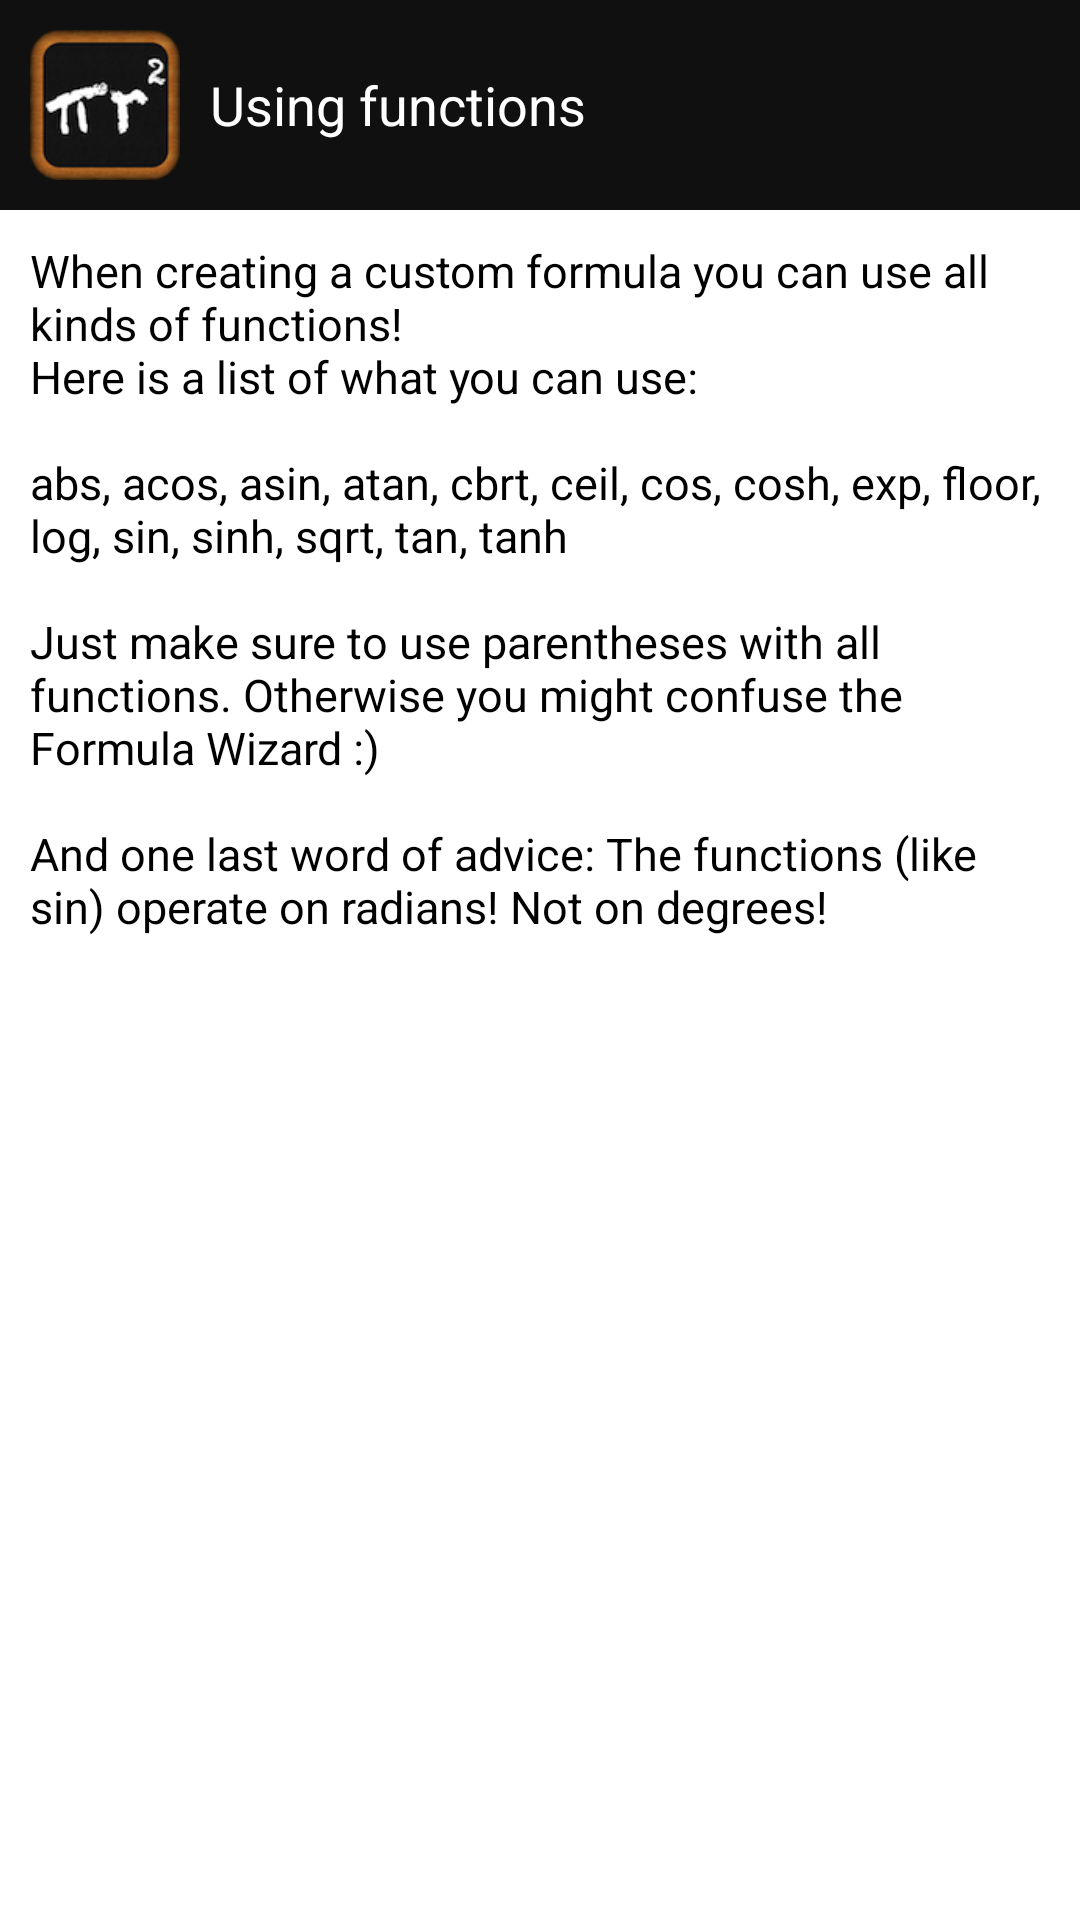

Produce the Android XML layout that renders to this screen, including the resource entries it uses.
<!-- AndroidManifest.xml: application theme AppTheme -->
<!-- res/layout/info_dialog.xml -->
<LinearLayout xmlns:android="http://schemas.android.com/apk/res/android"
    android:orientation="vertical"
    android:layout_width="wrap_content"
    android:layout_height="wrap_content">
    
    <LinearLayout 
        android:layout_width="match_parent"
        android:layout_height="wrap_content"
        android:orientation="horizontal"
        android:background="#101010">
        
    <ImageView 
        android:layout_width="50dp"
        android:layout_height="50dp"
        android:src="@drawable/formulawizard_icon"
        android:layout_marginTop="10dp"
        android:layout_marginBottom="10dp"
        android:layout_marginLeft="10dp"
        android:layout_marginRight="5dp"
        android:contentDescription="@string/app_name"/>
    
    <TextView
        android:id="@+id/info_title"
        android:text="@string/using_functions"
        android:textColor="#FFFFFF"
        android:layout_width="match_parent"
        android:layout_height="match_parent"
        android:textSize="18sp"
        android:gravity="center_vertical"
        android:layout_marginTop="10dp"
        android:layout_marginBottom="10dp"
        android:layout_marginLeft="5dp"
        android:layout_marginRight="10dp"
        android:contentDescription="@string/app_name" />
    
    </LinearLayout>

    <ScrollView
        android:id="@+id/scrollView1"
        android:layout_width="match_parent"
        android:layout_height="wrap_content" >

        <TextView
	        android:id="@+id/info_message"
	        android:text="@string/info_message"
	        android:layout_width="match_parent"
	        android:layout_height="wrap_content"
	        android:padding="10dp"
	        android:layout_gravity="fill"
	        android:textSize="15sp"/>
        
    </ScrollView>
</LinearLayout>
<!-- resources referenced by this layout -->
<resources>
  <!-- drawable formulawizard_icon: png bitmap (drawable-xhdpi, 14142 bytes) -->
  <string name="app_name">Formula Wizard</string>
  <string name="info_message">When creating a custom formula you can use all kinds of functions! \nHere is a list of what
          you can use: \n\nabs, acos, asin, atan, cbrt, ceil, cos, cosh,
  		exp, floor, log, sin, sinh, sqrt, tan, tanh\n\nJust make sure to use parentheses with all functions. Otherwise you might
  		confuse the Formula Wizard :)\n\nAnd one last word of advice: The functions (like sin) operate on radians! Not on degrees!</string>
  <string name="using_functions">Using functions</string>
  <style name="AppTheme" parent="@style/Theme.Sherlock.Light.DarkActionBar">
          <item name="actionBarTabBarStyle">@style/Widget.MyTheme.ActionBar.TabBar</item>
          <item name="actionBarStyle">@style/Widget.MyTheme.ActionBar</item>
  	</style>
  <style name="Widget.MyTheme.ActionBar.TabBar" parent="Widget.Sherlock.ActionBar.TabBar">
      	<item name="android:background">#101010</item>
      	<item name="background">#101010</item>
  	</style>
  <style name="Widget.MyTheme.ActionBar" parent="Widget.Sherlock.ActionBar">
      	<item name="android:background">#101010</item>
      	<item name="background">#101010</item>
      	<item name="titleTextStyle">@style/MyTheme.ActionBar.TitleTextStyle</item>
  	</style>
  <style name="MyTheme.ActionBar.TitleTextStyle" parent="TextAppearance.Sherlock.Widget.ActionBar.Title">
      	<item name="android:textColor">#FFFFFF</item>
    	</style>
</resources>
